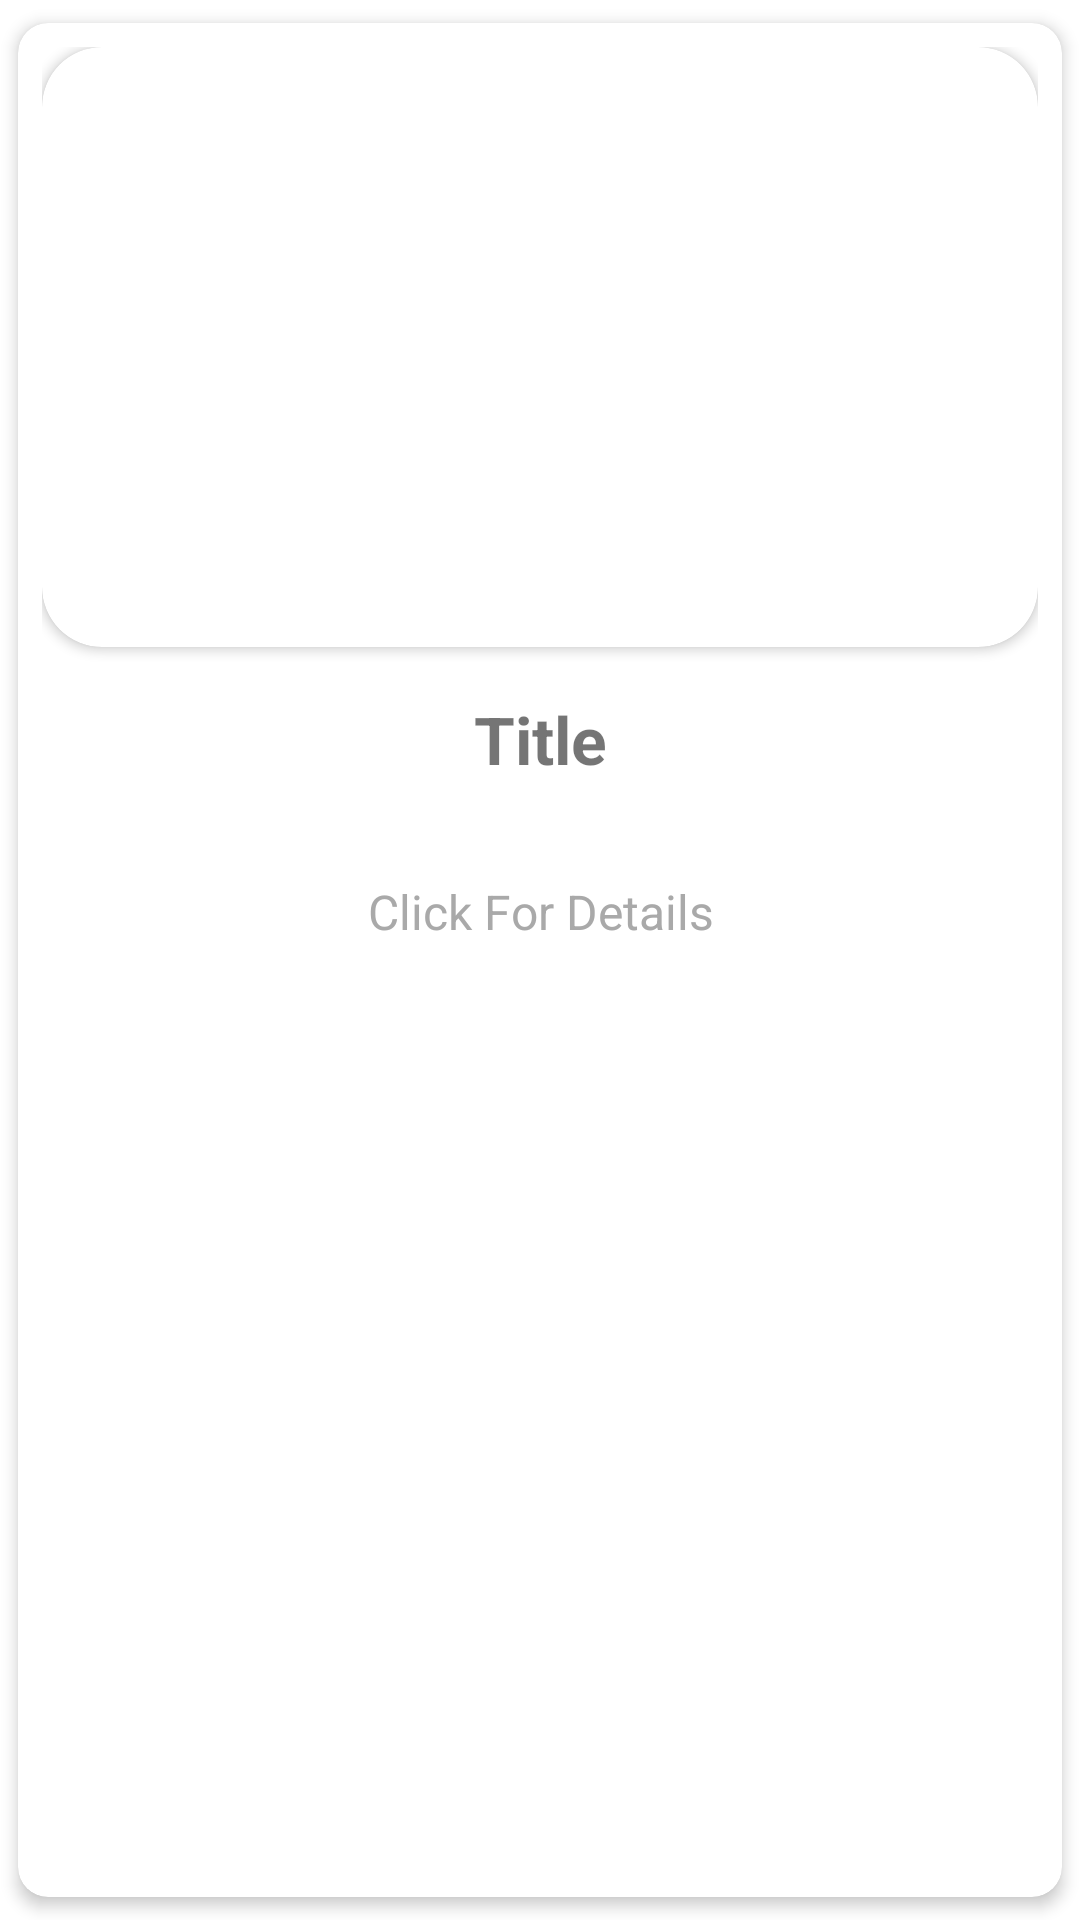

Layout XML and referenced resources for this Android screen:
<!-- AndroidManifest.xml: application theme Theme.BiographyApp -->
<!-- res/layout/gallery_list_item.xml -->
<?xml version="1.0" encoding="utf-8"?>
<androidx.cardview.widget.CardView
    xmlns:app="http://schemas.android.com/apk/res-auto"
    xmlns:android="http://schemas.android.com/apk/res/android"
    android:layout_width="match_parent"
    android:layout_height="wrap_content"
    app:cardCornerRadius="10dp"
    android:layout_margin="8dp"
    app:cardUseCompatPadding="true"
    app:cardElevation="3dp"
    android:background="@color/white">

    <LinearLayout
        android:id="@+id/linearLayout"
        android:layout_width="match_parent"
        android:layout_height="wrap_content"
        android:orientation="vertical"
        android:padding="8dp">

        <androidx.cardview.widget.CardView
            android:layout_width="match_parent"
            android:layout_height="wrap_content"
            app:cardCornerRadius="20dp">
            <ImageView
                android:id="@+id/galleryItemImageView"
                android:layout_width="match_parent"
                android:layout_height="200dp"/>
        </androidx.cardview.widget.CardView>


        <TextView
            android:layout_width="match_parent"
            android:layout_height="wrap_content"
            android:id="@+id/txtTitle"
            android:textAlignment="center"
            android:text="Title"
            android:textSize="22sp"
            android:textStyle="bold"
            android:padding="16dp"
            />

        <TextView
            android:layout_width="match_parent"
            android:layout_height="wrap_content"
            android:id="@+id/txtMore"
            android:textColor="@color/darkGrayColor"
            android:text="Click For Details"
            android:textAlignment="center"
            android:textSize="16sp"
            android:padding="16dp"
            />




    </LinearLayout>


</androidx.cardview.widget.CardView>
<!-- resources referenced by this layout -->
<resources>
  <color name="darkGrayColor">#A9A9A9</color>
  <color name="white">#FFFFFFFF</color>
  <style name="Theme.BiographyApp" parent="Theme.MaterialComponents.DayNight.DarkActionBar">
          
          <item name="colorPrimary">@color/purple_500</item>
          <item name="colorPrimaryVariant">@color/purple_700</item>
          <item name="colorOnPrimary">@color/white</item>
          
          <item name="colorSecondary">@color/teal_200</item>
          <item name="colorSecondaryVariant">@color/teal_700</item>
          <item name="colorOnSecondary">@color/black</item>
          
          <item name="android:statusBarColor">?attr/colorPrimaryVariant</item>
          
      </style>
  <color name="purple_500">#FF6200EE</color>
  <color name="purple_700">#FF3700B3</color>
  <color name="teal_200">#FF03DAC5</color>
  <color name="teal_700">#FF018786</color>
  <color name="black">#FF000000</color>
</resources>
